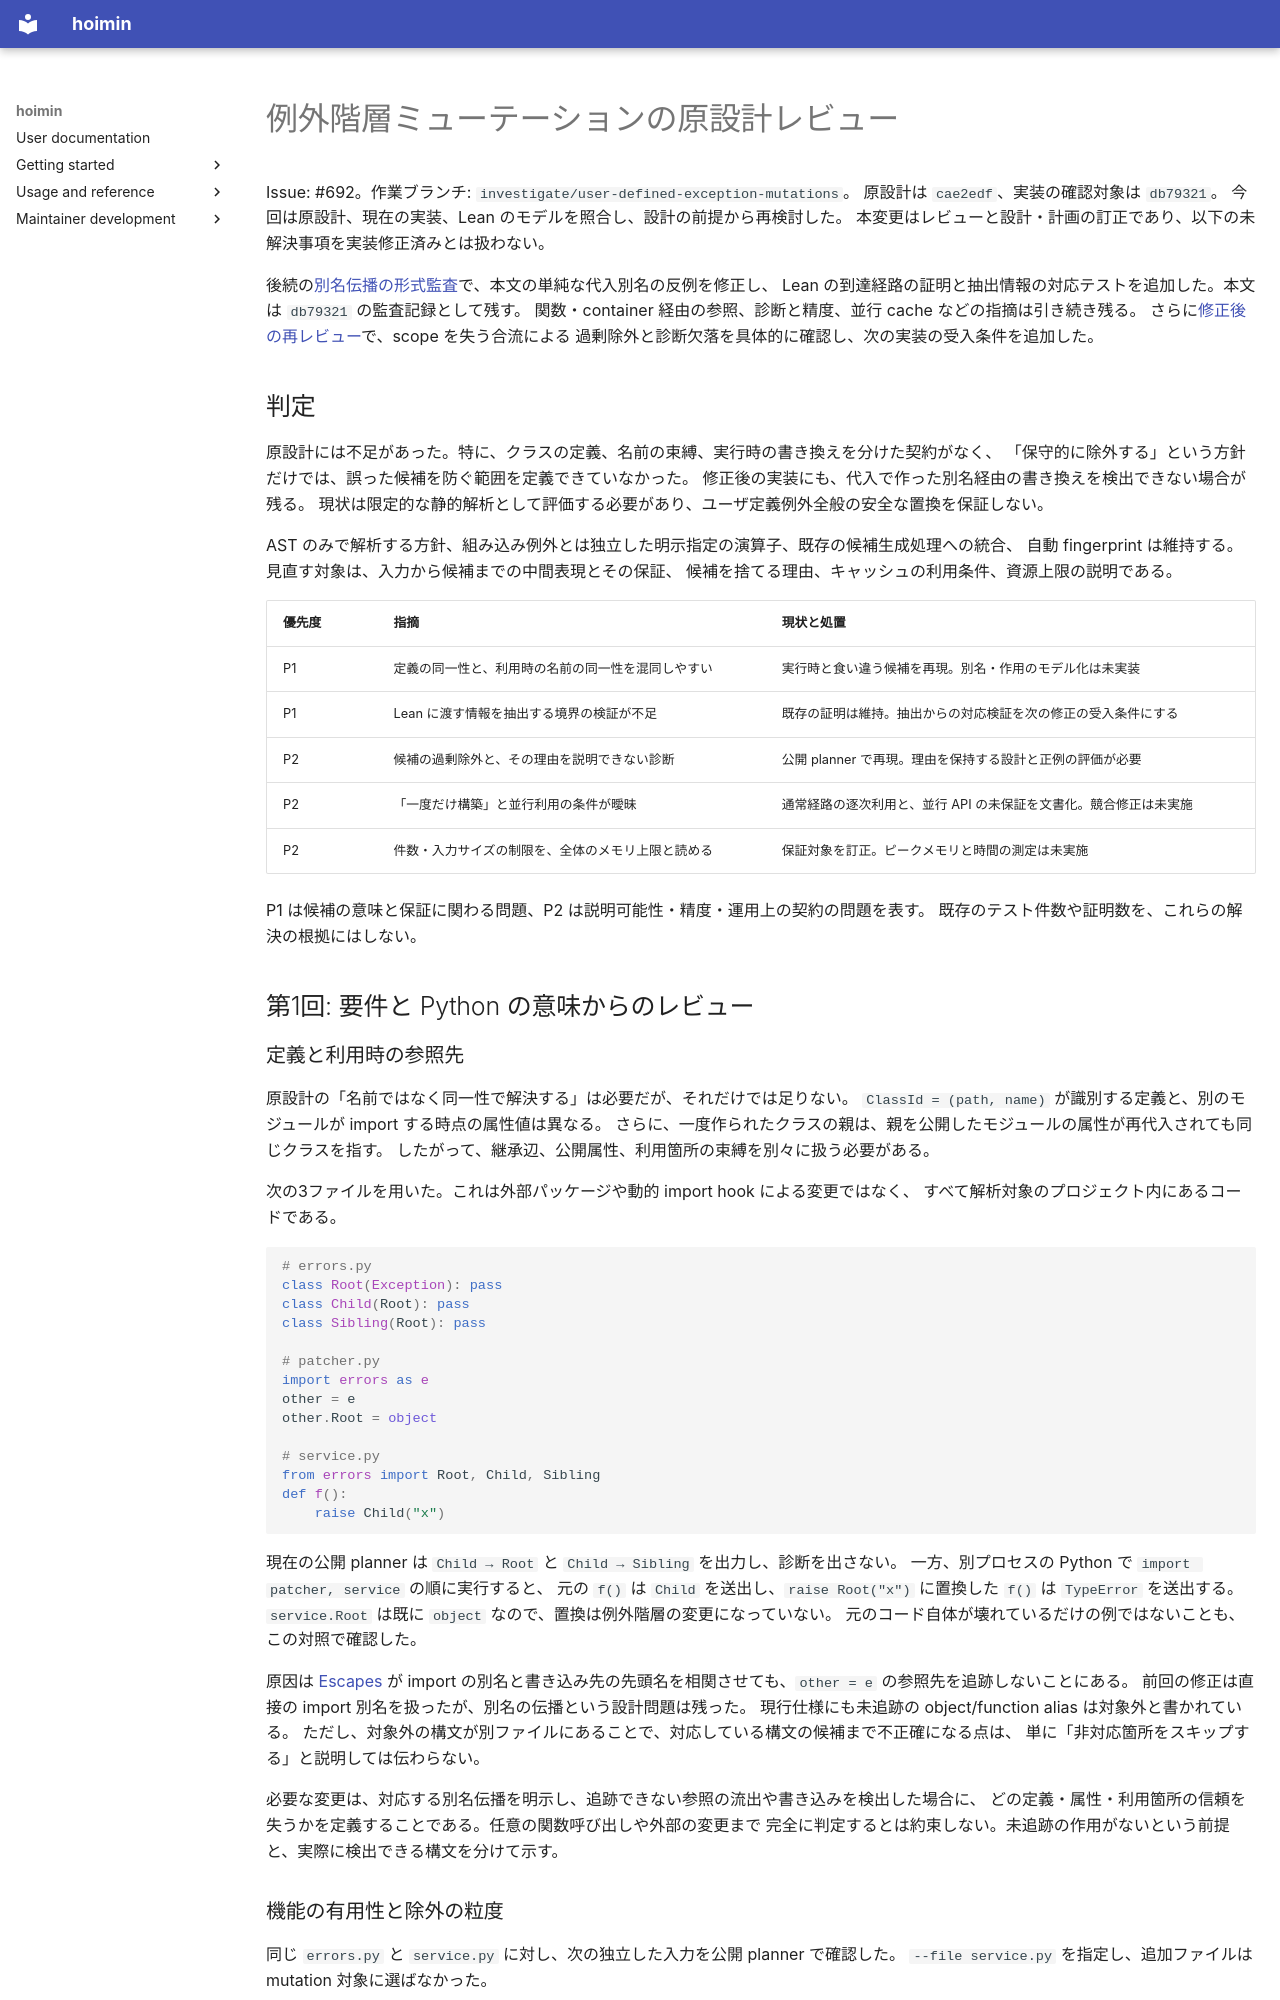

repository: HayaoSuzuki/hoimin · page: development/work/reports/2026-10-05-exception-hierarchy-design-review/index.html · generator: mkdocs

# 例外階層ミューテーションの原設計レビュー

Issue: #692。作業ブランチ: `investigate/user-defined-exception-mutations`。
原設計は `cae2edf`、実装の確認対象は `db79321`。
今回は原設計、現在の実装、Lean のモデルを照合し、設計の前提から再検討した。
本変更はレビューと設計・計画の訂正であり、以下の未解決事項を実装修正済みとは扱わない。

後続の[別名伝播の形式監査](2026-10-05-exception-alias-lean-audit.md)で、本文の単純な代入別名の反例を修正し、
Lean の到達経路の証明と抽出情報の対応テストを追加した。本文は `db79321` の監査記録として残す。
関数・container 経由の参照、診断と精度、並行 cache などの指摘は引き続き残る。
さらに[修正後の再レビュー](2026-10-05-exception-hierarchy-design-recheck.md)で、scope を失う合流による
過剰除外と診断欠落を具体的に確認し、次の実装の受入条件を追加した。

## 判定

原設計には不足があった。特に、クラスの定義、名前の束縛、実行時の書き換えを分けた契約がなく、
「保守的に除外する」という方針だけでは、誤った候補を防ぐ範囲を定義できていなかった。
修正後の実装にも、代入で作った別名経由の書き換えを検出できない場合が残る。
現状は限定的な静的解析として評価する必要があり、ユーザ定義例外全般の安全な置換を保証しない。

AST のみで解析する方針、組み込み例外とは独立した明示指定の演算子、既存の候補生成処理への統合、
自動 fingerprint は維持する。見直す対象は、入力から候補までの中間表現とその保証、
候補を捨てる理由、キャッシュの利用条件、資源上限の説明である。

| 優先度 | 指摘 | 現状と処置 |
| --- | --- | --- |
| P1 | 定義の同一性と、利用時の名前の同一性を混同しやすい | 実行時と食い違う候補を再現。別名・作用のモデル化は未実装 |
| P1 | Lean に渡す情報を抽出する境界の検証が不足 | 既存の証明は維持。抽出からの対応検証を次の修正の受入条件にする |
| P2 | 候補の過剰除外と、その理由を説明できない診断 | 公開 planner で再現。理由を保持する設計と正例の評価が必要 |
| P2 | 「一度だけ構築」と並行利用の条件が曖昧 | 通常経路の逐次利用と、並行 API の未保証を文書化。競合修正は未実施 |
| P2 | 件数・入力サイズの制限を、全体のメモリ上限と読める | 保証対象を訂正。ピークメモリと時間の測定は未実施 |

P1 は候補の意味と保証に関わる問題、P2 は説明可能性・精度・運用上の契約の問題を表す。
既存のテスト件数や証明数を、これらの解決の根拠にはしない。

## 第1回: 要件と Python の意味からのレビュー

### 定義と利用時の参照先

原設計の「名前ではなく同一性で解決する」は必要だが、それだけでは足りない。
`ClassId = (path, name)` が識別する定義と、別のモジュールが import する時点の属性値は異なる。
さらに、一度作られたクラスの親は、親を公開したモジュールの属性が再代入されても同じクラスを指す。
したがって、継承辺、公開属性、利用箇所の束縛を別々に扱う必要がある。

次の3ファイルを用いた。これは外部パッケージや動的 import hook による変更ではなく、
すべて解析対象のプロジェクト内にあるコードである。

```python
# errors.py
class Root(Exception): pass
class Child(Root): pass
class Sibling(Root): pass

# patcher.py
import errors as e
other = e
other.Root = object

# service.py
from errors import Root, Child, Sibling
def f():
    raise Child("x")
```

現在の公開 planner は `Child → Root` と `Child → Sibling` を出力し、診断を出さない。
一方、別プロセスの Python で `import patcher, service` の順に実行すると、
元の `f()` は `Child` を送出し、`raise Root("x")` に置換した `f()` は `TypeError` を送出する。
`service.Root` は既に `object` なので、置換は例外階層の変更になっていない。
元のコード自体が壊れているだけの例ではないことも、この対照で確認した。

原因は [Escapes](../../../../crates/hoimin-cli/src/analyzer/exception_hierarchy.rs) が
import の別名と書き込み先の先頭名を相関させても、`other = e` の参照先を追跡しないことにある。
前回の修正は直接の import 別名を扱ったが、別名の伝播という設計問題は残った。
現行仕様にも未追跡の object/function alias は対象外と書かれている。
ただし、対象外の構文が別ファイルにあることで、対応している構文の候補まで不正確になる点は、
単に「非対応箇所をスキップする」と説明しては伝わらない。

必要な変更は、対応する別名伝播を明示し、追跡できない参照の流出や書き込みを検出した場合に、
どの定義・属性・利用箇所の信頼を失うかを定義することである。任意の関数呼び出しや外部の変更まで
完全に判定するとは約束しない。未追跡の作用がないという前提と、実際に検出できる構文を分けて示す。
